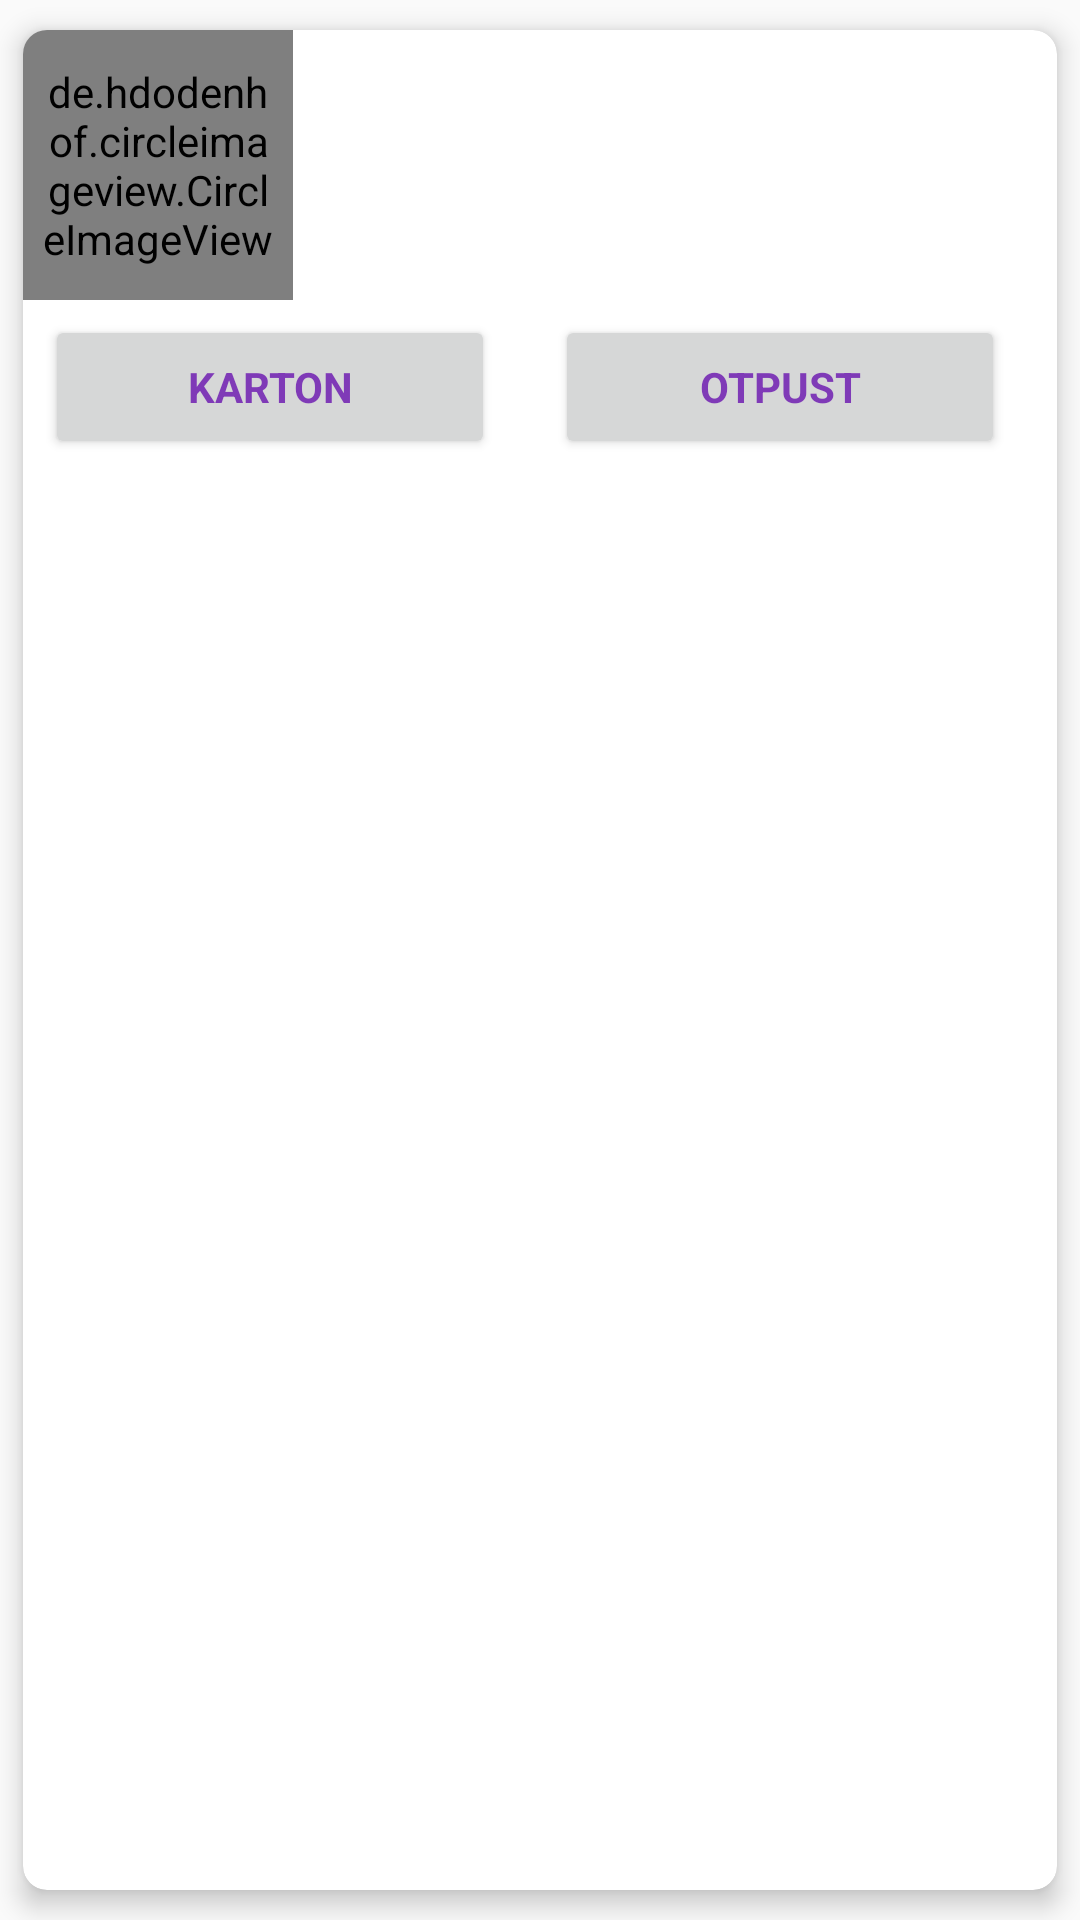

The Android layout XML behind this screen, and the referenced resources:
<!-- AndroidManifest.xml: application theme AppTheme -->
<!-- res/layout/hospitalizovani_list_item.xml -->
<?xml version="1.0" encoding="utf-8"?>
<androidx.cardview.widget.CardView xmlns:android="http://schemas.android.com/apk/res/android"
    android:layout_width="match_parent"
    android:layout_height="wrap_content"
    android:layout_marginBottom="10dp"
    app:cardCornerRadius="8dp"
    app:cardElevation="5dp"
    app:cardPreventCornerOverlap="true"
    app:cardUseCompatPadding="true"
    xmlns:app="http://schemas.android.com/apk/res-auto">

    <androidx.constraintlayout.widget.ConstraintLayout
        android:layout_width="match_parent"
        android:layout_height="wrap_content">

        <LinearLayout
            android:id="@+id/linearLayoutPodaci"
            android:layout_width="match_parent"
            android:layout_height="wrap_content"
            android:orientation="horizontal"
            app:layout_constraintStart_toStartOf="parent"
            app:layout_constraintEnd_toEndOf="parent"
            app:layout_constraintTop_toTopOf="parent">

            <de.hdodenhof.circleimageview.CircleImageView
                android:id="@+id/profilePic"
                android:padding="5dp"
                android:layout_width="90dp"
                android:layout_height="90dp"/>

            <LinearLayout
                android:id="@+id/info"
                android:padding="10dp"
                app:layout_constraintStart_toStartOf="parent"
                app:layout_constraintTop_toBottomOf="@id/profilePic"
                app:layout_constraintBottom_toBottomOf="parent"
                android:layout_width="match_parent"
                android:layout_height="wrap_content"
                android:orientation="vertical">

                <TextView
                    android:id="@+id/patient_first_name"
                    style="@style/BasicFontStyle"
                    android:layout_gravity="left"
                    android:padding="5dp"
                    android:layout_width="wrap_content"
                    android:layout_height="wrap_content"/>

                <TextView
                    android:id="@+id/patient_last_name"
                    style="@style/BasicFontStyle"
                    android:layout_gravity="left"
                    android:padding="5dp"
                    android:layout_width="wrap_content"
                    android:layout_height="wrap_content"/>
            </LinearLayout>
        </LinearLayout>

        <LinearLayout
            android:id="@+id/buttons"
            android:layout_width="match_parent"
            android:layout_height="wrap_content"
            android:orientation="horizontal"
            android:padding="5dp"
            android:gravity="center_horizontal"
            app:layout_constraintStart_toStartOf="parent"
            app:layout_constraintTop_toBottomOf="@id/linearLayoutPodaci"
            app:layout_constraintEnd_toEndOf="parent">

            <Button
                style="@style/ButtonFontStyle"
                android:id="@+id/btn_karton"
                android:text="@string/hospitalizovani_btn_karton"
                android:layout_width="150dp"
                android:layout_height="wrap_content"
                android:layout_marginEnd="20dp"/>
            <Button
                style="@style/ButtonFontStyle"
                android:id="@+id/btn_otpust"
                android:text="@string/hospitalizovani_btn_otpust"
                android:layout_width="150dp"
                android:layout_height="wrap_content"
                android:layout_marginEnd="10dp"/>
        </LinearLayout>



    </androidx.constraintlayout.widget.ConstraintLayout>

</androidx.cardview.widget.CardView>
<!-- resources referenced by this layout -->
<resources>
  <string name="hospitalizovani_btn_karton">Karton</string>
  <string name="hospitalizovani_btn_otpust">Otpust</string>
  <style name="BasicFontStyle" parent="TextAppearance.AppCompat">
          <item name="android:textColor">#1E1B1B</item>
          <item name="android:textSize">16sp</item>
          <item name="android:textStyle">bold</item>
      </style>
  <style name="ButtonFontStyle" parent="TextAppearance.AppCompat">
          <item name="android:textColor">@color/colorPrimary</item>
          <item name="android:textStyle">bold</item>
      </style>
  <style name="AppTheme" parent="Theme.AppCompat.Light.NoActionBar">
          
          <item name="colorPrimary">#7F3AB7</item>
          <item name="colorPrimaryDark">#550DC1</item>
          <item name="colorAccent">#DDC10A</item>
      </style>
  <color name="colorPrimary">#7F3AB7</color>
</resources>
